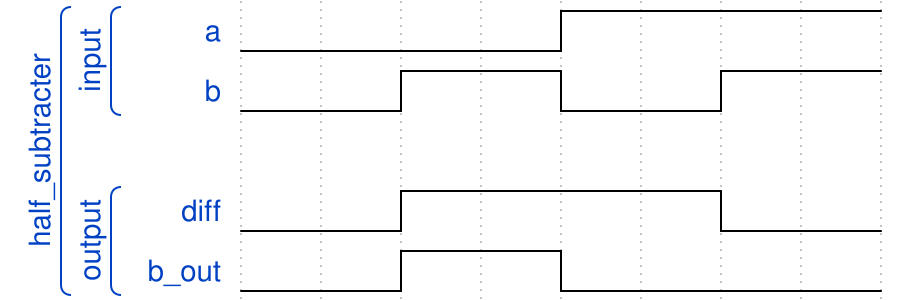

Give the WaveDrom (WaveJSON) description of this timing diagram.

{"signal": [
    ["half_subtracter",
    ["input",
     {"name" : "a", "wave" : "l...h..."},
     {"name" : "b", "wave" : "l.h.l.h."}
    ],
     {},
    ["output",
     {"name" : "diff", "wave" : "l.h...l."},
     {"name" : "b_out", "wave" : "l.h.l..."}
    ]
  ]]}
